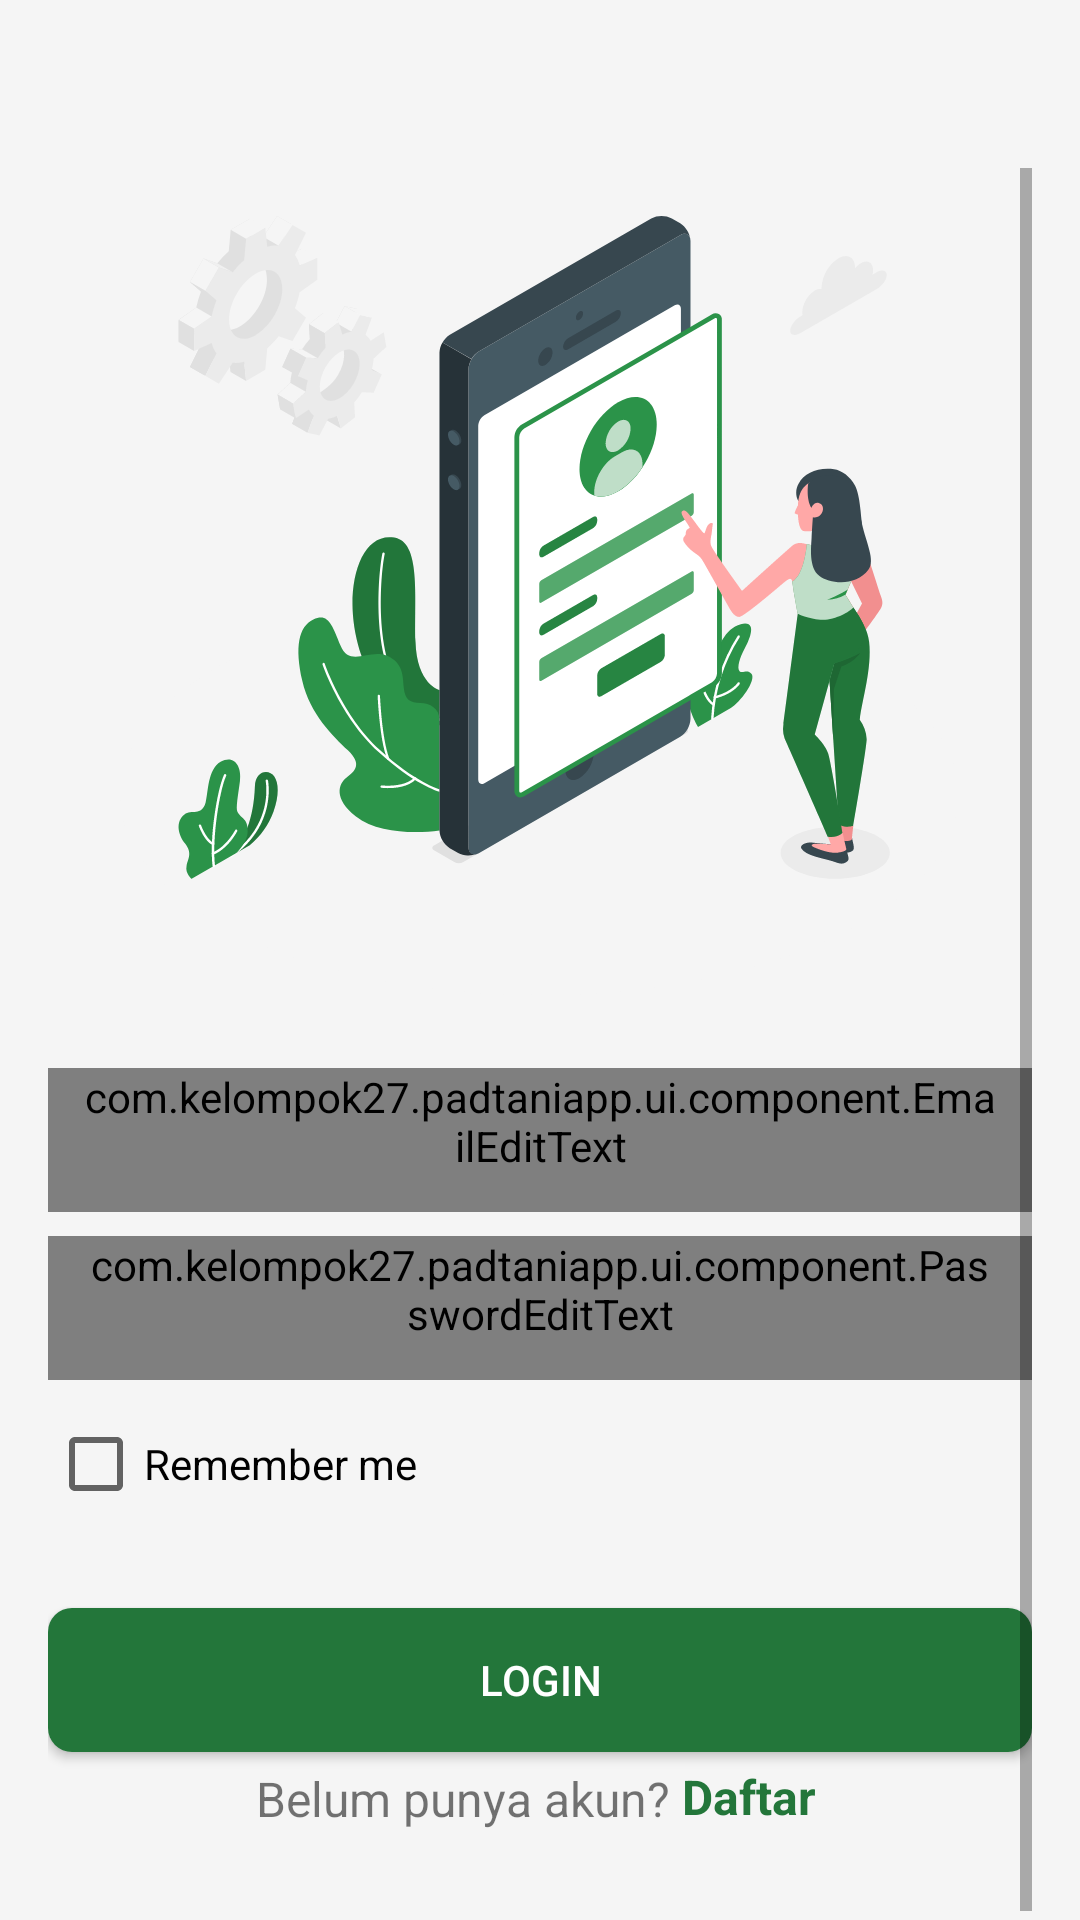

Android layout source for this screen:
<!-- AndroidManifest.xml: application theme Theme.PadTaniApp -->
<!-- res/layout/activity_login.xml -->
<?xml version="1.0" encoding="utf-8"?>
<androidx.constraintlayout.widget.ConstraintLayout xmlns:android="http://schemas.android.com/apk/res/android"
    xmlns:app="http://schemas.android.com/apk/res-auto"
    xmlns:tools="http://schemas.android.com/tools"
    android:layout_width="match_parent"
    android:layout_height="match_parent"
    android:background="@color/white_200"
    tools:context=".ui.login.LoginActivity">

    <include
        android:id="@+id/toolbar"
        layout="@layout/custom_toolbar"
        app:layout_constraintEnd_toEndOf="parent"
        app:layout_constraintStart_toStartOf="parent"
        app:layout_constraintTop_toTopOf="parent" />

    <ScrollView
        android:layout_width="match_parent"
        android:layout_height="0dp"
        android:paddingHorizontal="16dp"
        app:layout_constraintBottom_toBottomOf="parent"
        app:layout_constraintEnd_toEndOf="parent"
        app:layout_constraintStart_toStartOf="parent"
        app:layout_constraintTop_toBottomOf="@+id/toolbar">

        <LinearLayout
            android:layout_width="match_parent"
            android:layout_height="wrap_content"
            android:orientation="vertical">

            <ImageView
                android:id="@+id/imageView"
                android:layout_width="wrap_content"
                android:layout_height="wrap_content"
                android:layout_gravity="center"
                android:layout_marginTop="16dp"
                android:contentDescription="@string/login"
                android:src="@drawable/ic_login_img" />

            <com.kelompok27.padtaniapp.ui.component.EmailEditText
                android:id="@+id/emailEditText"
                android:layout_width="match_parent"
                android:layout_height="wrap_content"
                android:layout_marginTop="24dp"
                android:background="@drawable/custom_input"
                android:drawableStart="@drawable/custom_ic_email"
                android:drawablePadding="12dp"
                android:hint="@string/email"
                android:minHeight="48dp"
                android:paddingHorizontal="12dp"
                android:textColor="#AAAAAA"
                android:textColorHint="#546E7A"
                android:textSize="16sp" />

            <com.kelompok27.padtaniapp.ui.component.PasswordEditText
                android:id="@+id/passwordEditText"
                android:layout_width="match_parent"
                android:layout_height="wrap_content"
                android:layout_marginTop="8dp"
                android:background="@drawable/custom_input"
                android:drawableStart="@drawable/custom_ic_key"
                android:drawablePadding="12dp"
                android:hint="@string/password"
                android:minHeight="48dp"
                android:paddingHorizontal="12dp"
                android:textColor="#AAAAAA"
                android:textColorHint="#546E7A"
                android:textSize="16sp" />

            <CheckBox
                android:id="@+id/checkBox"
                android:layout_width="wrap_content"
                android:layout_height="wrap_content"
                android:layout_marginTop="4dp"
                android:text="@string/remember_me" />

            <Button
                android:id="@+id/btnLogin"
                android:layout_width="match_parent"
                android:layout_height="wrap_content"
                android:layout_marginTop="24dp"
                android:background="@drawable/custom_button"
                android:text="@string/login"
                android:textColor="@color/white"
                tools:ignore="DuplicateSpeakableTextCheck" />

            <androidx.constraintlayout.widget.ConstraintLayout
                android:layout_width="match_parent"
                android:layout_height="wrap_content"
                android:layout_gravity="center"
                android:layout_marginTop="4dp">

                <LinearLayout
                    android:layout_width="match_parent"
                    android:layout_height="wrap_content"
                    android:layout_marginBottom="32dp"
                    android:gravity="center"
                    android:orientation="horizontal"
                    app:layout_constraintBottom_toBottomOf="parent"
                    app:layout_constraintEnd_toEndOf="parent"
                    app:layout_constraintStart_toStartOf="parent"
                    app:layout_constraintTop_toTopOf="parent">

                    <TextView
                        android:id="@+id/tvTextDaftar"
                        android:layout_width="wrap_content"
                        android:layout_height="wrap_content"
                        android:layout_marginEnd="4dp"
                        android:layout_weight="0"
                        android:text="@string/belum_punya_akun"
                        android:textSize="16sp"
                        app:layout_constraintBottom_toBottomOf="parent"
                        app:layout_constraintTop_toTopOf="parent" />

                    <TextView
                        android:id="@+id/tvDaftar"
                        android:layout_width="47dp"
                        android:layout_height="23dp"
                        android:layout_weight="0"
                        android:text="@string/daftar"
                        android:textColor="@color/green_700"
                        android:textSize="16sp"
                        android:textStyle="bold"
                        app:layout_constraintStart_toEndOf="@+id/textView3" />

                </LinearLayout>

            </androidx.constraintlayout.widget.ConstraintLayout>

        </LinearLayout>

    </ScrollView>

</androidx.constraintlayout.widget.ConstraintLayout>
<!-- res/layout/custom_toolbar.xml (included above) -->
<?xml version="1.0" encoding="utf-8"?>
<androidx.appcompat.widget.Toolbar xmlns:android="http://schemas.android.com/apk/res/android"
    android:id="@+id/toolbar"
    android:layout_width="match_parent"
    android:layout_height="wrap_content"
    android:background="@color/white_200">
    <TextView
        android:id="@+id/toolbarTitle"
        android:layout_width="wrap_content"
        android:layout_height="wrap_content"
        style="@style/TextAppearance.AppCompat.Widget.ActionBar.Title"
        android:layout_gravity="center" />
</androidx.appcompat.widget.Toolbar>
<!-- resources referenced by this layout -->
<resources>
  <color name="green_700">#23763A</color>
  <color name="white">#FFFFFFFF</color>
  <color name="white_200">#F5F5F5</color>
  <!-- drawable custom_button (drawable) -->
  <?xml version="1.0" encoding="utf-8"?>
  <shape xmlns:android="http://schemas.android.com/apk/res/android">
      android:shape="rectangle"
      android:useLevel="false">
      <solid
          android:color="@color/green_700"
          />
      <corners
          android:radius="8dp"/>
  </shape>
  <!-- drawable custom_ic_email (drawable) -->
  <?xml version="1.0" encoding="utf-8"?>
  <selector xmlns:android="http://schemas.android.com/apk/res/android">
  
      <item android:state_focused="true"
          android:drawable="@drawable/ic_sms_focus"/>
  
      <item android:state_focused="false"
          android:drawable="@drawable/ic_sms"/>
  
  </selector>
  <!-- drawable custom_ic_key (drawable) -->
  <?xml version="1.0" encoding="utf-8"?>
  <selector xmlns:android="http://schemas.android.com/apk/res/android">
  
      <item android:state_focused="true"
          android:drawable="@drawable/ic_key_focus"/>
  
      <item android:state_focused="false"
          android:drawable="@drawable/ic_key"/>
  </selector>
  <!-- drawable custom_input (drawable) -->
  <?xml version="1.0" encoding="utf-8"?>
  <selector xmlns:android="http://schemas.android.com/apk/res/android">
  
      <item android:state_enabled="true" android:state_focused="true">
          <shape android:shape="rectangle">
              <corners android:radius="8dp"/>
              <stroke android:color="@color/green_700" android:width="1dp"/>
          </shape>
      </item>
  
      <item android:state_enabled="true">
          <shape android:shape="rectangle">
              <solid android:color="@color/white_200"/>
              <corners android:radius="8dp"/>
              <stroke android:color="#AAAAAA" android:width="1dp"/>
          </shape>
      </item>
  </selector>
  <string name="belum_punya_akun">Belum punya akun?</string>
  <string name="daftar">Daftar</string>
  <string name="email">Email</string>
  <string name="login">Login</string>
  <string name="password">Password</string>
  <string name="remember_me">Remember me</string>
  <style name="Theme.PadTaniApp" parent="Theme.MaterialComponents.DayNight.DarkActionBar">
          
          <item name="colorPrimary">@color/green_700</item>
          <item name="colorPrimaryVariant">@color/purple_700</item>
          <item name="colorOnPrimary">@color/green_700</item>
          
          <item name="colorSecondary">@color/teal_200</item>
          <item name="colorSecondaryVariant">@color/teal_700</item>
          <item name="colorOnSecondary">@color/black</item>
          
          <item name="android:statusBarColor" tools:targetApi="l">@color/white_200</item>
          
      </style>
  <!-- drawable ic_sms (drawable) -->
  <vector android:height="24dp" android:viewportHeight="24"
      android:viewportWidth="24" android:width="24dp" xmlns:android="http://schemas.android.com/apk/res/android">
      <path android:fillColor="#00000000"
          android:pathData="M17,20.5H7C4,20.5 2,19 2,15.5V8.5C2,5 4,3.5 7,3.5H17C20,3.5 22,5 22,8.5V15.5C22,19 20,20.5 17,20.5Z"
          android:strokeColor="#AAAAAA" android:strokeLineCap="round"
          android:strokeLineJoin="round" android:strokeWidth="1.5"/>
      <path android:fillColor="#00000000"
          android:pathData="M17,9L13.87,11.5C12.84,12.32 11.15,12.32 10.12,11.5L7,9"
          android:strokeColor="#AAAAAA" android:strokeLineCap="round"
          android:strokeLineJoin="round" android:strokeWidth="1.5"/>
  </vector>
  <color name="purple_700">#FF3700B3</color>
  <color name="teal_200">#FF03DAC5</color>
  <color name="teal_700">#FF018786</color>
  <color name="black">#2F3933</color>
</resources>
